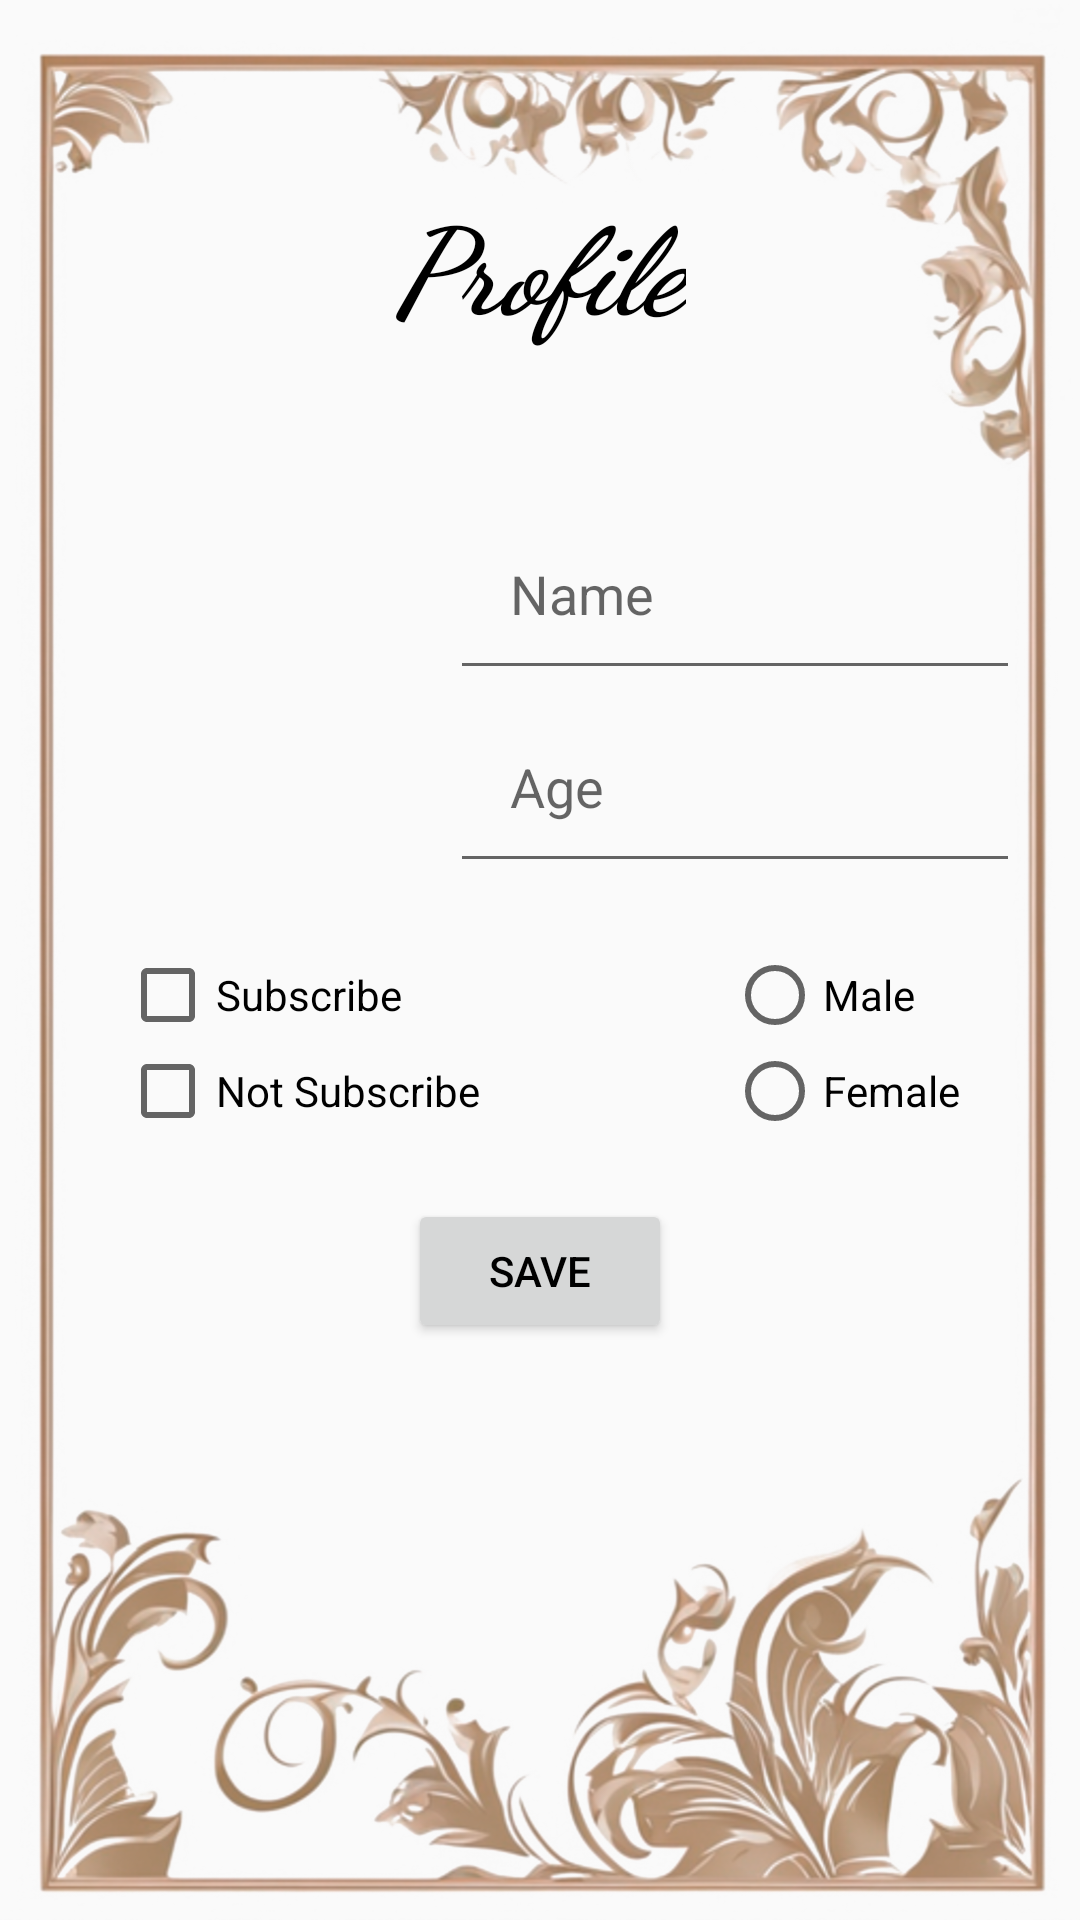

Reconstruct the res/layout file that produces this screen, plus the resources it refers to.
<!-- AndroidManifest.xml: application theme BottomNavigation -->
<!-- res/layout/fragment_profile.xml -->
<?xml version="1.0" encoding="utf-8"?>
<LinearLayout xmlns:android="http://schemas.android.com/apk/res/android"
    android:layout_width="match_parent"
    android:layout_height="570dp"
    android:orientation="vertical"
    android:padding="20dp"
    android:background="@drawable/background">

    <TextView
        android:layout_width="wrap_content"
        android:layout_height="wrap_content"
        android:layout_marginTop="40dp"
        android:text="Profile"
        android:textSize="40sp"
        android:textStyle="bold|italic"
        android:layout_gravity="center"
        android:fontFamily="cursive"
        android:textColor="@color/black" />

    <RelativeLayout
        android:layout_width="match_parent"
        android:layout_height="wrap_content"
        android:layout_marginTop="50dp">

        <ImageView
            android:id="@+id/imageView"
            android:layout_width="130dp"
            android:layout_height="130dp"
            android:src="@drawable/edit1"
            android:padding="10dp"
            android:scaleType="centerCrop" />

        <EditText
            android:id="@+id/nameEditText"
            android:layout_width="match_parent"
            android:layout_height="wrap_content"
            android:layout_marginLeft="130dp"
            android:padding="20dp"
            android:hint="Name"
            android:lines="1"
            android:scrollbars="none"
            android:maxLength="50" /> 

        <EditText
            android:id="@+id/ageEditText"
            android:layout_width="match_parent"
            android:layout_height="wrap_content"
            android:layout_below="@+id/nameEditText"
            android:layout_marginLeft="130dp"
            android:padding="20dp"
            android:hint="Age"
            android:lines="1"
            android:scrollbars="none"
            android:maxLength="3" /> 


    </RelativeLayout>
    <LinearLayout
        android:layout_width="match_parent"
        android:layout_height="wrap_content"
        android:orientation="horizontal"
        android:padding="20dp">

        <LinearLayout
            android:layout_width="0dp"
            android:layout_height="wrap_content"
            android:layout_weight="1"
            android:orientation="vertical">

            <CheckBox
                android:id="@+id/subscribeCheckBox"
                android:layout_width="wrap_content"
                android:layout_height="wrap_content"
                android:text="Subscribe" />

            <CheckBox
                android:id="@+id/notSubscribeCheckBox"
                android:layout_width="wrap_content"
                android:layout_height="wrap_content"
                android:text="Not Subscribe" />
        </LinearLayout>

        <RadioGroup
            android:id="@+id/genderRadioGroup"
            android:layout_width="wrap_content"
            android:layout_height="wrap_content"
            android:layout_gravity="end"
            android:paddingStart="20dp">

            <RadioButton
                android:id="@+id/genderMale"
                android:layout_width="wrap_content"
                android:layout_height="wrap_content"
                android:text="Male" />

            <RadioButton
                android:id="@+id/genderFemale"
                android:layout_width="wrap_content"
                android:layout_height="wrap_content"
                android:text="Female" />
        </RadioGroup>
    </LinearLayout>

    <Button
        android:id="@+id/saveButton"
        android:layout_width="wrap_content"
        android:layout_height="wrap_content"
        android:text="Save"
        android:layout_gravity="center"/>
</LinearLayout>
<!-- resources referenced by this layout -->
<resources>
  <color name="black">#FF000000</color>
  <!-- drawable background: png bitmap (drawable, 598862 bytes) -->
  <style name="BottomNavigation" parent="Theme.AppCompat.Light">
          <item name="colorPrimary">#3df007</item>
          <item name="colorPrimaryDark">#FF000000</item>
          <item name="colorAccent">#e63535</item>
  
          <item name="itemTextColor">@color/white</item>
          <item name="itemIconTint">@color/white</item>
          <item name="android:textColor">@android:color/black</item>
      </style>
  <color name="white">#FFFFFFFF</color>
</resources>
